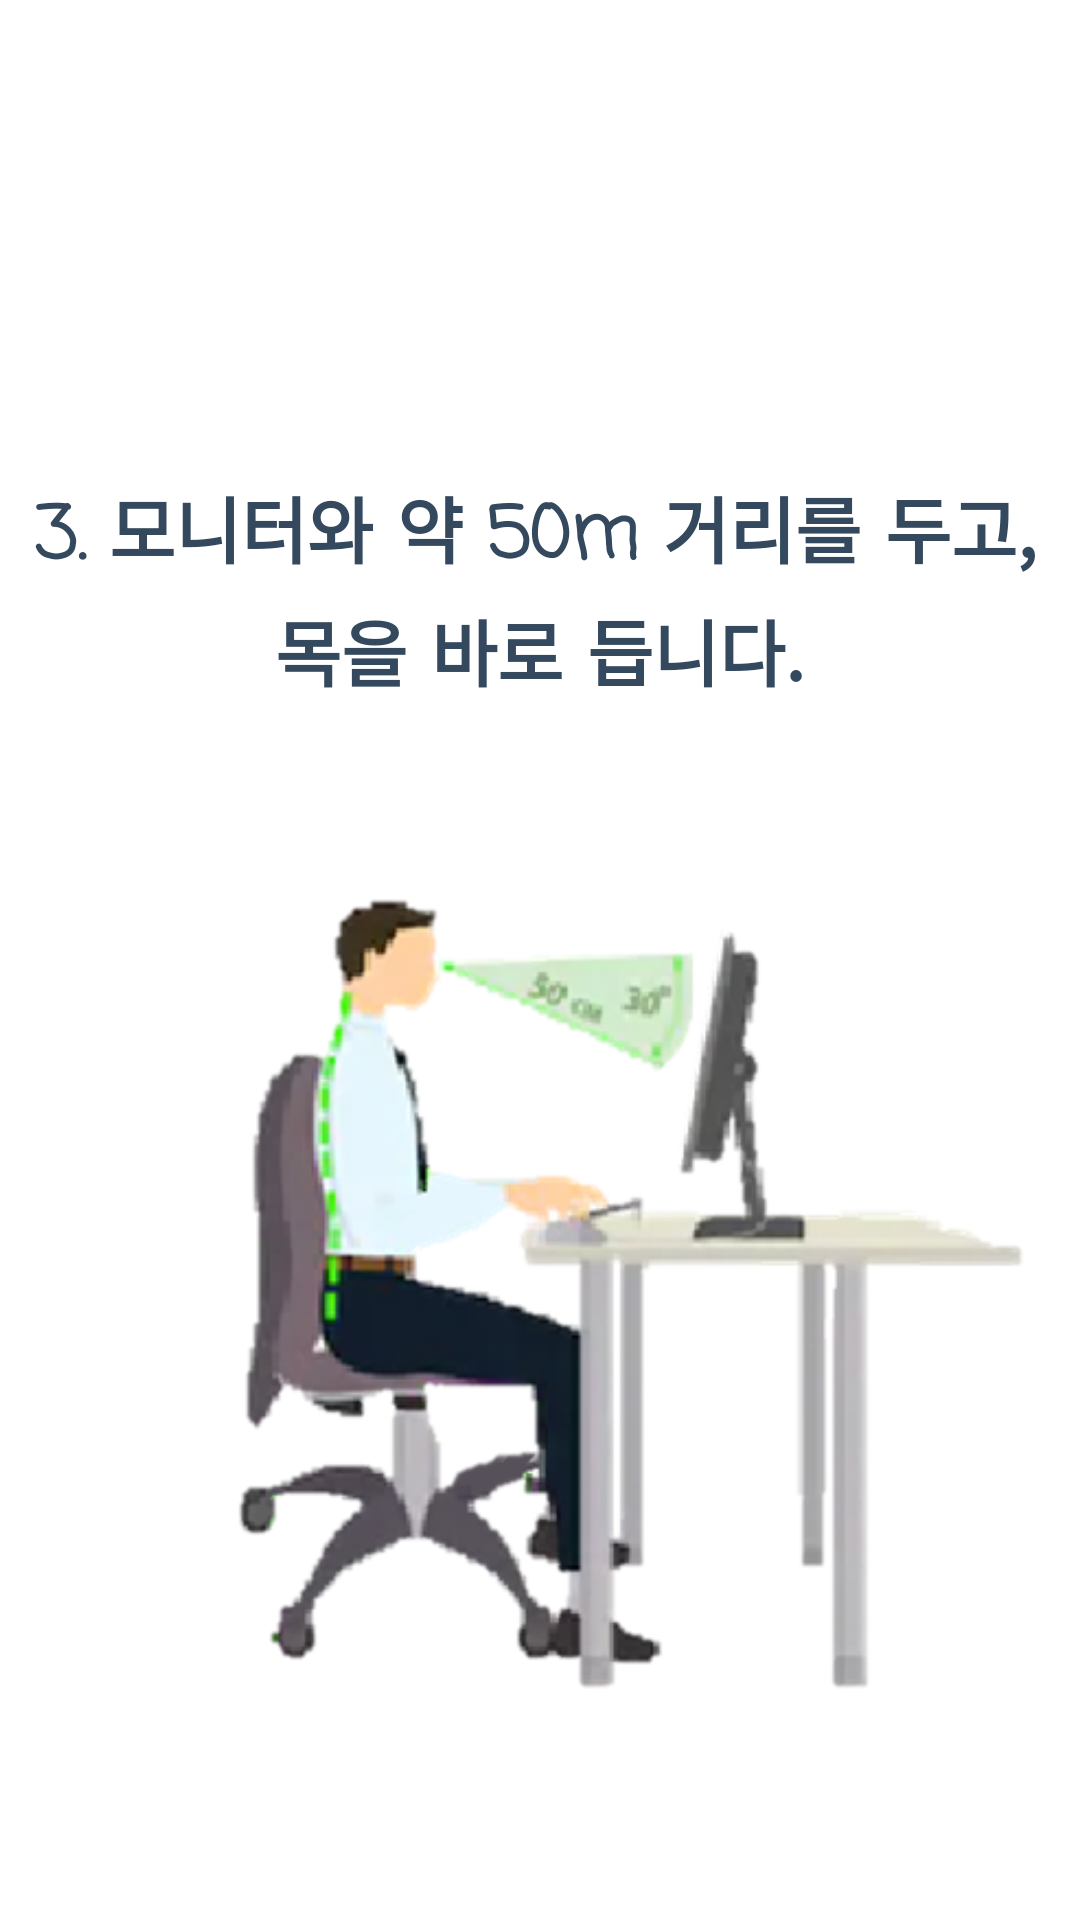

The Android layout XML behind this screen, and the referenced resources:
<!-- AndroidManifest.xml: application theme AppTheme -->
<!-- res/layout/fragment_tutorial_4.xml -->
<?xml version="1.0" encoding="utf-8"?>
<RelativeLayout xmlns:android="http://schemas.android.com/apk/res/android"
    xmlns:app="http://schemas.android.com/apk/res-auto"
    android:layout_width="match_parent"
    android:layout_height="match_parent"
    android:background="#FFFFFF"
    android:orientation="vertical">

    <TextView
        android:id="@+id/textView19"
        android:layout_width="match_parent"
        android:layout_height="wrap_content"
        android:layout_alignParentStart="true"
        android:layout_alignParentTop="true"
        android:layout_marginStart="-3dp"
        android:layout_marginTop="158dp"
        android:fontFamily="casual"
        android:text="3. 모니터와 약 50m 거리를 두고,"
        android:textAlignment="center"
        android:textSize="24sp"
        android:textStyle="bold" />

    <TextView
        android:id="@+id/textView20"
        android:layout_width="match_parent"
        android:layout_height="wrap_content"
        android:layout_alignParentStart="true"
        android:layout_alignParentTop="true"
        android:layout_marginStart="0dp"
        android:layout_marginTop="199dp"
        android:fontFamily="casual"
        android:text="목을 바로 듭니다."
        android:textAlignment="center"
        android:textSize="24sp"
        android:textStyle="bold" />


    <ImageView
        android:id="@+id/tutorial_posture_2"
        android:layout_width="300dp"
        android:layout_height="330dp"
        android:layout_above="@+id/circle_indicator"
        android:layout_below="@+id/textView20"
        android:layout_alignParentStart="true"
        android:layout_centerInParent="true"
        android:layout_marginStart="60dp"
        android:layout_marginTop="50dp"
        android:layout_marginBottom="70dp"
        android:src="@drawable/posture_2" />

</RelativeLayout>
<!-- resources referenced by this layout -->
<resources>
  <!-- drawable posture_2: png bitmap (drawable, 99081 bytes) -->
  <style name="AppTheme" parent="Theme.AppCompat.Light.DarkActionBar">
          
          <item name="colorPrimary">#F6DC7E</item>
          <item name="colorPrimaryDark">@color/colorPrimaryDark</item>
          <item name="colorAccent">#34495E</item>
          <item name="android:textColor">#34495E</item>
          <item name="actionBarStyle">@style/MyActionBar</item>
  
      </style>
  <color name="colorPrimaryDark">#00574B</color>
  <style name="MyActionBar" parent="@style/Widget.AppCompat.ActionBar.Solid">
          <item name="titleTextStyle">@style/MyTitleTextStyle</item>
      </style>
  <style name="MyTitleTextStyle" parent="@style/TextAppearance.AppCompat.Widget.ActionBar.Title">
          <item name="android:textColor">#34495E</item>
      </style>
</resources>
